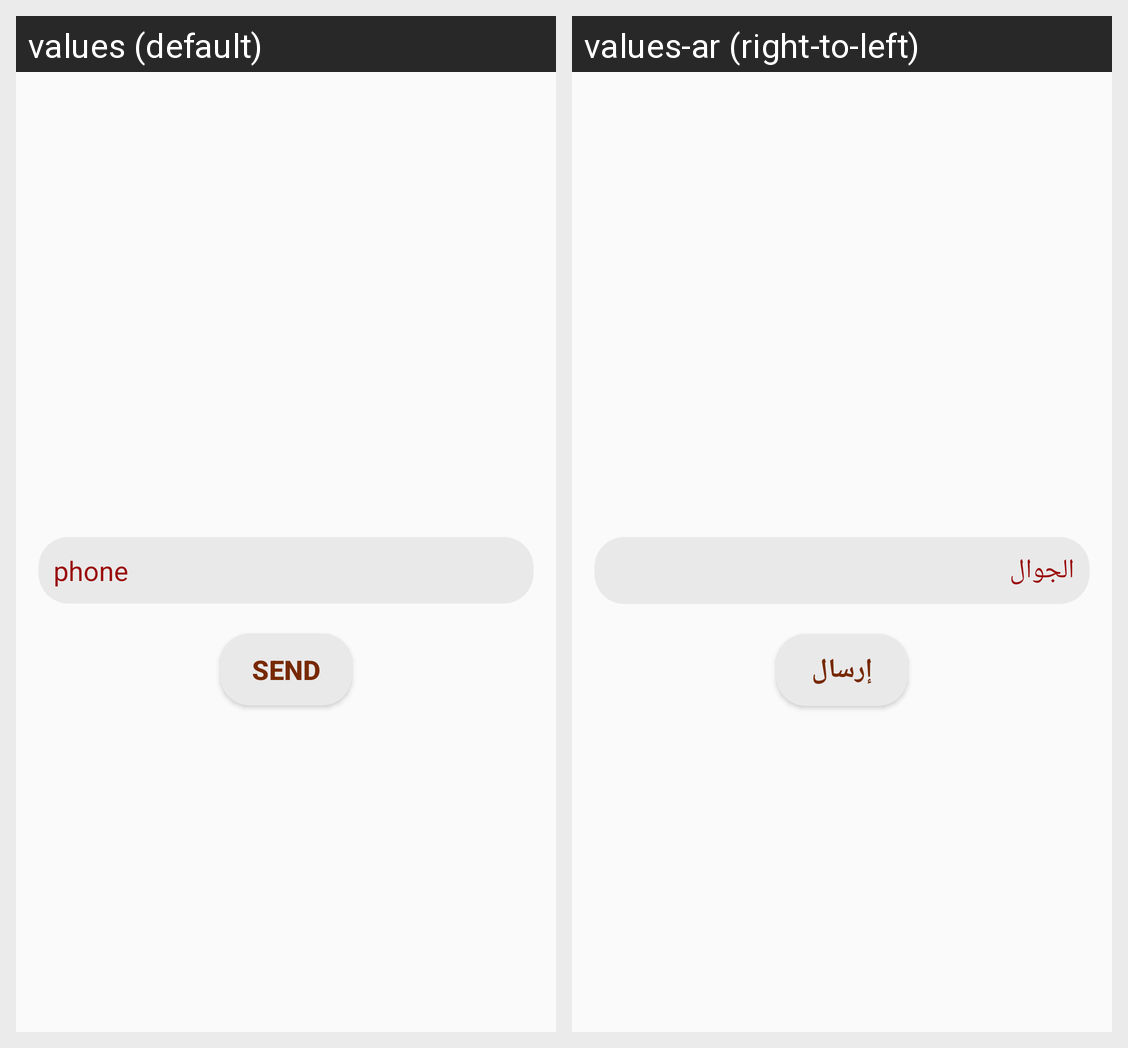

Strings drawn on this Android screen and how each of the app's shown locales translates them:
Android screen res/layout/fragment_forget_pass.xml rendered under 2 locales, left to right: values (default), values-ar (right-to-left). Device: Nexus 5 (rendered at 1080×1920; each locale shown at half size, 540×960, under a caption strip naming it); theme AppTheme.
Strings drawn on this screen, with the default value and each locale's value (text and hints the layout hard-codes, and strings that could not be matched under every locale, appear in the picture but are not listed):

phone
  values: phone
  values-ar: الجوال

send
  values: send
  values-ar: إرسال
